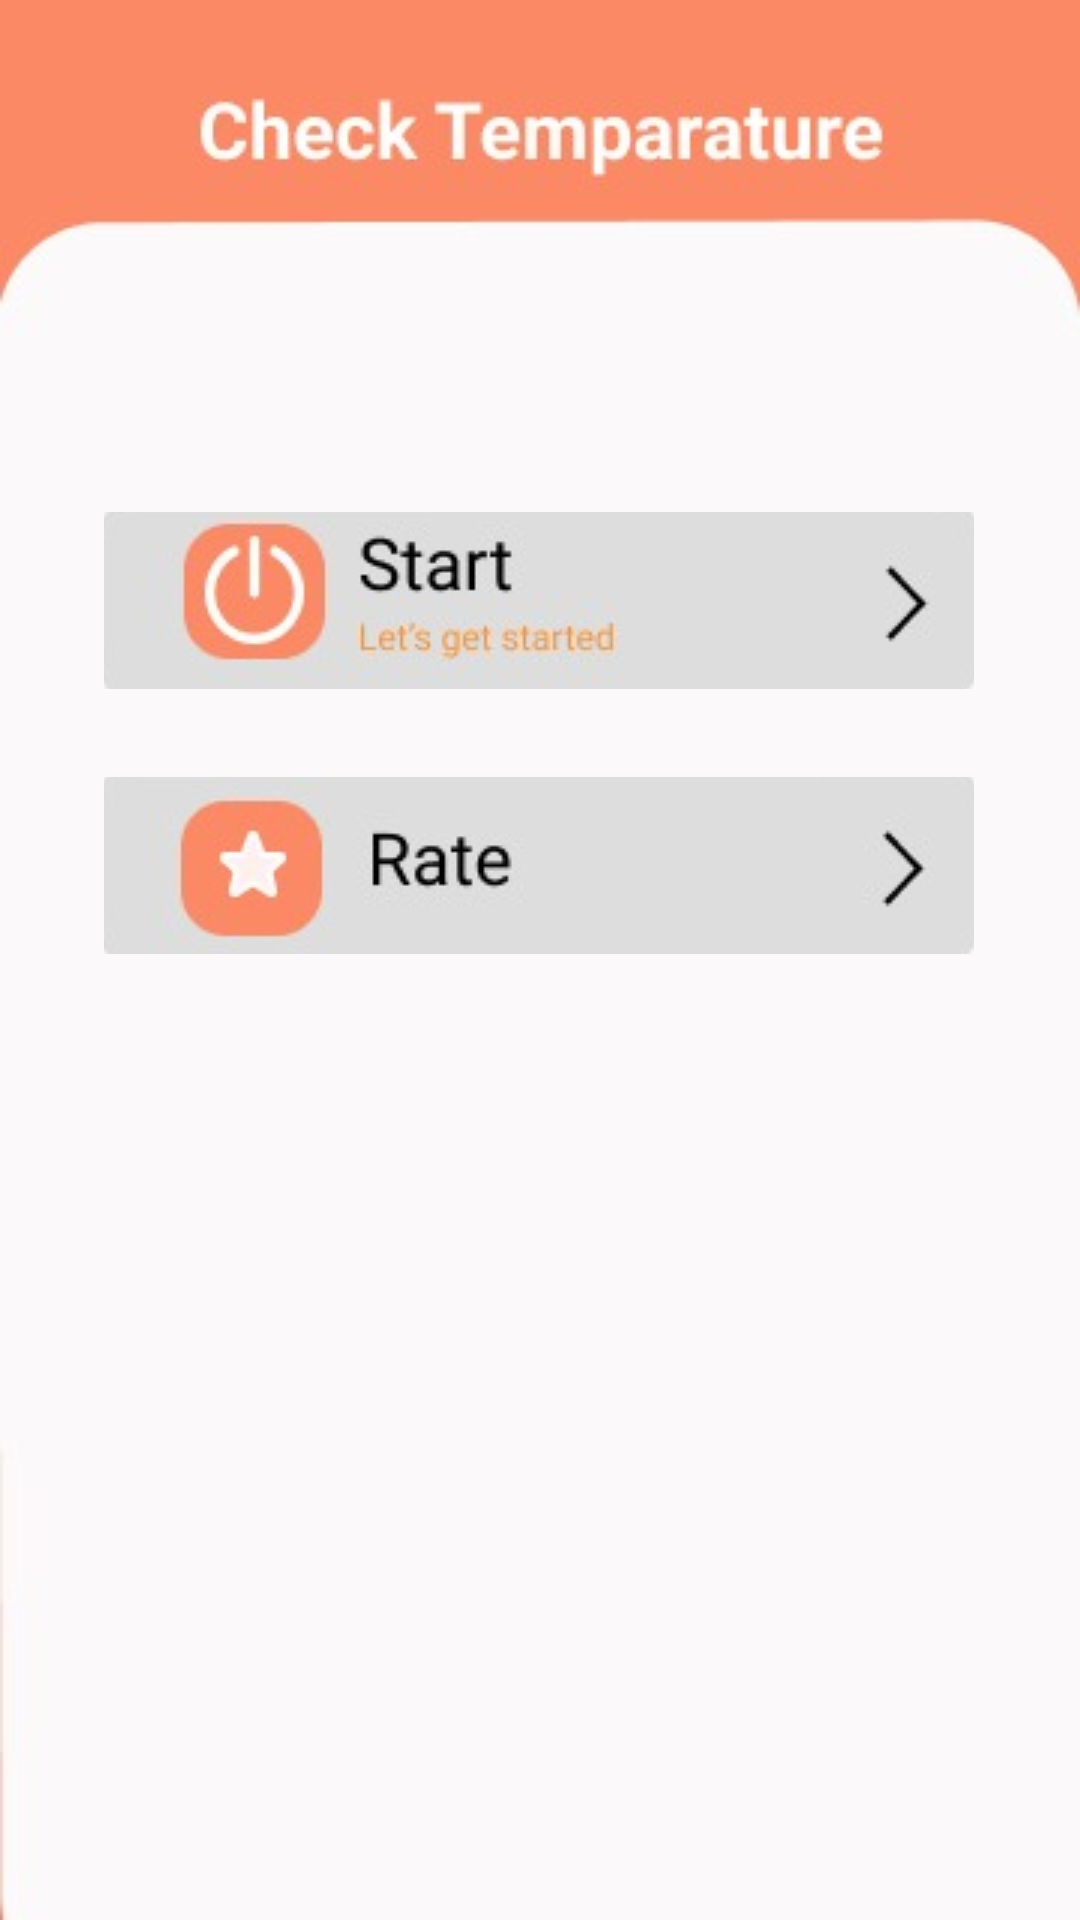

This screen was rendered from an Android layout file. Write that file and the resources it references.
<!-- AndroidManifest.xml: application theme Theme.TemparatureChecker -->
<!-- res/layout/activity_main.xml -->
<?xml version="1.0" encoding="utf-8"?>

<androidx.constraintlayout.widget.ConstraintLayout xmlns:android="http://schemas.android.com/apk/res/android"
    xmlns:app="http://schemas.android.com/apk/res-auto"
    xmlns:tools="http://schemas.android.com/tools"
    android:layout_width="match_parent"
    android:layout_height="match_parent"
    android:background="@drawable/dash"
    >


    <ImageButton
        android:id="@+id/start"
        android:layout_width="290dp"
        android:layout_height="59dp"
        android:layout_centerHorizontal="true"
        android:layout_centerVertical="true"
        android:src="@drawable/start"
        app:layout_constraintBottom_toBottomOf="parent"
        app:layout_constraintEnd_toEndOf="parent"
        app:layout_constraintHorizontal_bias="0.495"
        app:layout_constraintStart_toStartOf="parent"
        app:layout_constraintTop_toTopOf="parent"
        app:layout_constraintVertical_bias="0.294"
        android:background="@drawable/button_bg_rounded_corners"/>

    <ImageButton
        android:id="@+id/rate"
        android:layout_width="290dp"
        android:layout_height="59dp"
        android:layout_centerHorizontal="true"
        android:layout_centerVertical="true"
        android:src="@drawable/rate"
        app:layout_constraintBottom_toBottomOf="parent"
        app:layout_constraintEnd_toEndOf="parent"
        app:layout_constraintHorizontal_bias="0.495"
        app:layout_constraintStart_toStartOf="parent"
        app:layout_constraintTop_toTopOf="parent"
        app:layout_constraintVertical_bias="0.446" />


</androidx.constraintlayout.widget.ConstraintLayout>
<!-- resources referenced by this layout -->
<resources>
  <!-- drawable button_bg_rounded_corners (drawable) -->
  <?xml version="1.0" encoding="utf-8"?>
  
  <selector xmlns:android="http://schemas.android.com/apk/res/android">
      <item>
          <shape android:shape="rectangle">
  
              
              <corners android:radius="15px" />
          </shape>
      </item>
  </selector>
  <!-- drawable dash: jpeg bitmap (drawable, 7725 bytes) -->
  <!-- drawable rate: jpeg bitmap (drawable, 3610 bytes) -->
  <!-- drawable start: jpeg bitmap (drawable, 4741 bytes) -->
  <style name="Theme.TemparatureChecker" parent="Theme.MaterialComponents.DayNight.NoActionBar">
          
          <item name="colorPrimary">@color/purple_500</item>
          <item name="colorPrimaryVariant">@color/purple_700</item>
  
          <item name="colorOnPrimary">@color/white</item>
          
          <item name="colorSecondary">@color/teal_200</item>
          <item name="colorSecondaryVariant">@color/teal_700</item>
          <item name="colorOnSecondary">@color/black</item>
          
          <item name="android:statusBarColor" tools:targetApi="l">@color/lightorange</item>
          
      </style>
  <color name="purple_500">#FF6200EE</color>
  <color name="purple_700">#FF3700B3</color>
  <color name="white">#FFFFFFFF</color>
  <color name="teal_200">#70BBBDBD</color>
  <color name="teal_700">#FF018786</color>
  <color name="black">#FF000000</color>
  <color name="lightorange">#FB8965</color>
</resources>
